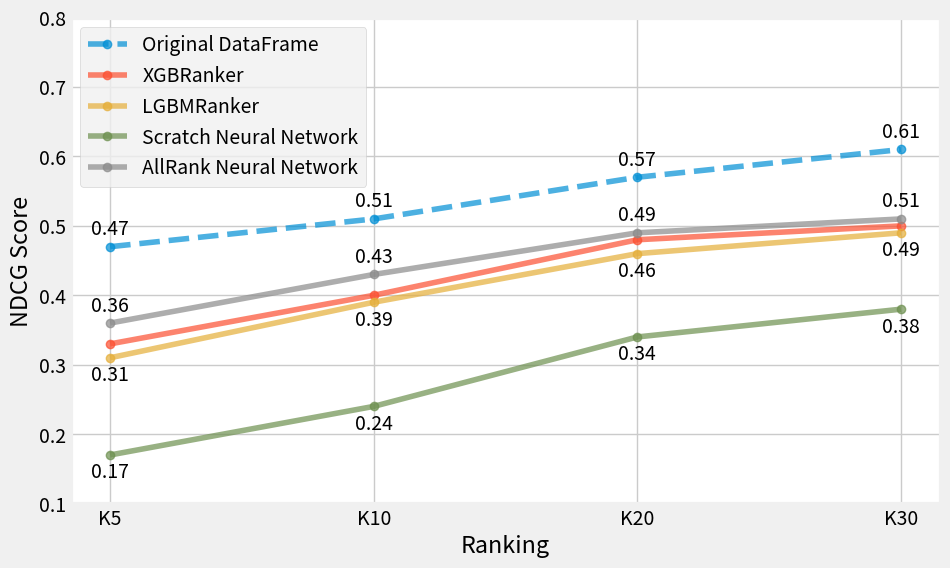
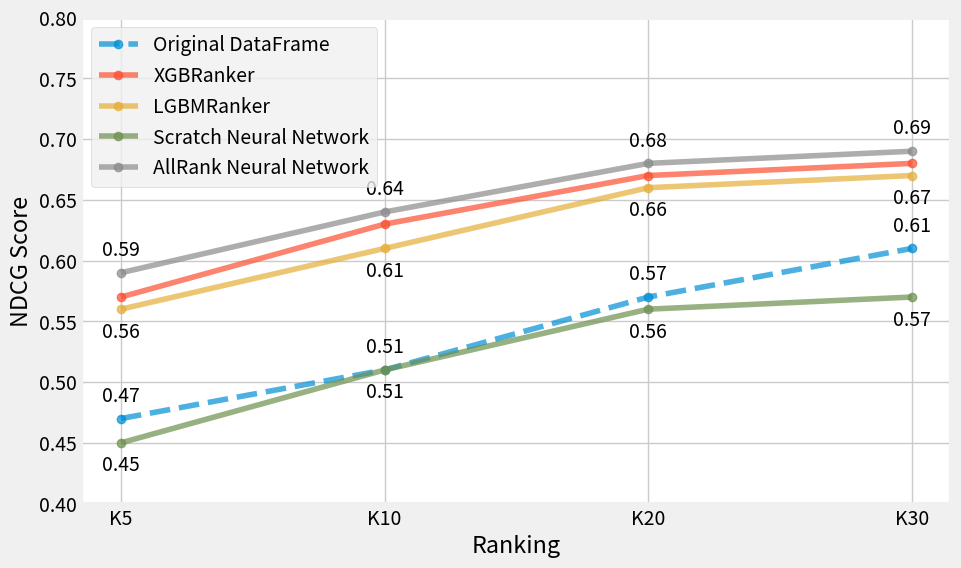

The matplotlib source for these figures, in order:
import pandas as pd
import numpy as np
import seaborn as sns
import matplotlib.pyplot as plt

ks = ['K5', 'K10', 'K20', 'K30']
original_df = [0.47, 0.51, 0.57, 0.61]

#XGBRANK
xgb_rank_lambdamart = [0.5738, 0.6259, 0.6713, 0.6830]
xgb_norank_lambdamart = [0.33, 0.40, 0.48, 0.50]

#LGBMRANK
lightgbm_rank_ndcg = [0.56, 0.61, 0.66, 0.67]
lgbm_norank_lambdamart = [0.31, 0.39, 0.46, 0.49]

#ScratchNN
scratchnn_rank_andcg = [0.45, 0.51, 0.56, 0.57]
scratchnn_norank_andcg = [0.17, 0.24, 0.34, 0.38]

#AllRank NN
allrank_rank_andcg = [0.59, 0.64, 0.68, 0.69]
allrank_norank_andcg = [0.36, 0.43, 0.49, 0.51]

plt.style.use('fivethirtyeight')
plt.figure(figsize=(10,6), facecolor='white')
plt.gca().set_facecolor('white')

plt.plot(ks, original_df, label='Original DataFrame', alpha=0.7, linestyle='--', marker='o')
plt.plot(ks, xgb_norank_lambdamart, label='XGBRanker', alpha=0.7, marker='o')
plt.plot(ks, lgbm_norank_lambdamart, label='LGBMRanker', alpha=0.7, marker='o')
plt.plot(ks, scratchnn_norank_andcg, label='Scratch Neural Network', alpha=0.7, marker='o')
plt.plot(ks, allrank_norank_andcg, label='AllRank Neural Network', alpha=0.7, marker='o')

for i, (x, y) in enumerate(zip(ks, original_df)):
    plt.text(x, y+0.01, f'{y:.2f}', ha='center', va='bottom')

#for i, (x, y) in enumerate(zip(ks, xgb_norank_lambdamart)):
 #   plt.text(x, y+0.01, f'{y:.2f}', ha='center', va='bottom')

for i, (x, y) in enumerate(zip(ks, lgbm_norank_lambdamart)):
    plt.text(x, y-0.01, f'{y:.2f}', ha='center', va='top')

for i, (x, y) in enumerate(zip(ks, scratchnn_norank_andcg)):
    plt.text(x, y-0.01, f'{y:.2f}', ha='center', va='top')

for i, (x, y) in enumerate(zip(ks, allrank_norank_andcg)):
    plt.text(x, y+0.01, f'{y:.2f}', ha='center', va='bottom')

plt.title('')
plt.ylabel('NDCG Score')
plt.xlabel('Ranking')
plt.legend(loc='upper left')
plt.ylim(0.1,0.8)
plt.show()

ks = ['K5', 'K10', 'K20', 'K30']

scratch_nn_sdg = [0.45, 0.51, 0.56, 0.57]
nn_allrank = [0.59, 0.64, 0.68, 0.69]
xgboost_ndcg = [0.57, 0.63, 0.67, 0.68]
lightgbm_ndcg = [0.56, 0.61, 0.66, 0.67]

original_df = [0.47, 0.51, 0.57, 0.61]

plt.style.use('fivethirtyeight')
plt.figure(figsize=(10,6), facecolor='white')
plt.gca().set_facecolor('white')

plt.plot(ks, original_df, label='Original DataFrame', alpha=0.7, linestyle='--', marker='o')
plt.plot(ks, xgboost_ndcg, label='XGBRanker', alpha=0.7, marker='o')
plt.plot(ks, lightgbm_ndcg, label='LGBMRanker', alpha=0.7, marker='o')
plt.plot(ks, scratch_nn_sdg, label='Scratch Neural Network', alpha=0.7, marker='o')
plt.plot(ks, nn_allrank, label='AllRank Neural Network', alpha=0.7, marker='o')

for i, (x, y) in enumerate(zip(ks, original_df)):
    plt.text(x, y+0.01, f'{y:.2f}', ha='center', va='bottom')

#for i, (x, y) in enumerate(zip(ks, xgboost_ndcg)):
 #   plt.text(x, y+0.01, f'{y:.2f}', ha='center', va='bottom')

for i, (x, y) in enumerate(zip(ks, lightgbm_ndcg)):
    plt.text(x, y-0.01, f'{y:.2f}', ha='center', va='top')

for i, (x, y) in enumerate(zip(ks, scratch_nn_sdg)):
    plt.text(x, y-0.01, f'{y:.2f}', ha='center', va='top')

for i, (x, y) in enumerate(zip(ks, nn_allrank)):
    plt.text(x, y+0.01, f'{y:.2f}', ha='center', va='bottom')

plt.title('')
plt.ylabel('NDCG Score')
plt.xlabel('Ranking')
plt.legend(loc='upper left')
plt.ylim(0.4,0.8)
plt.show()